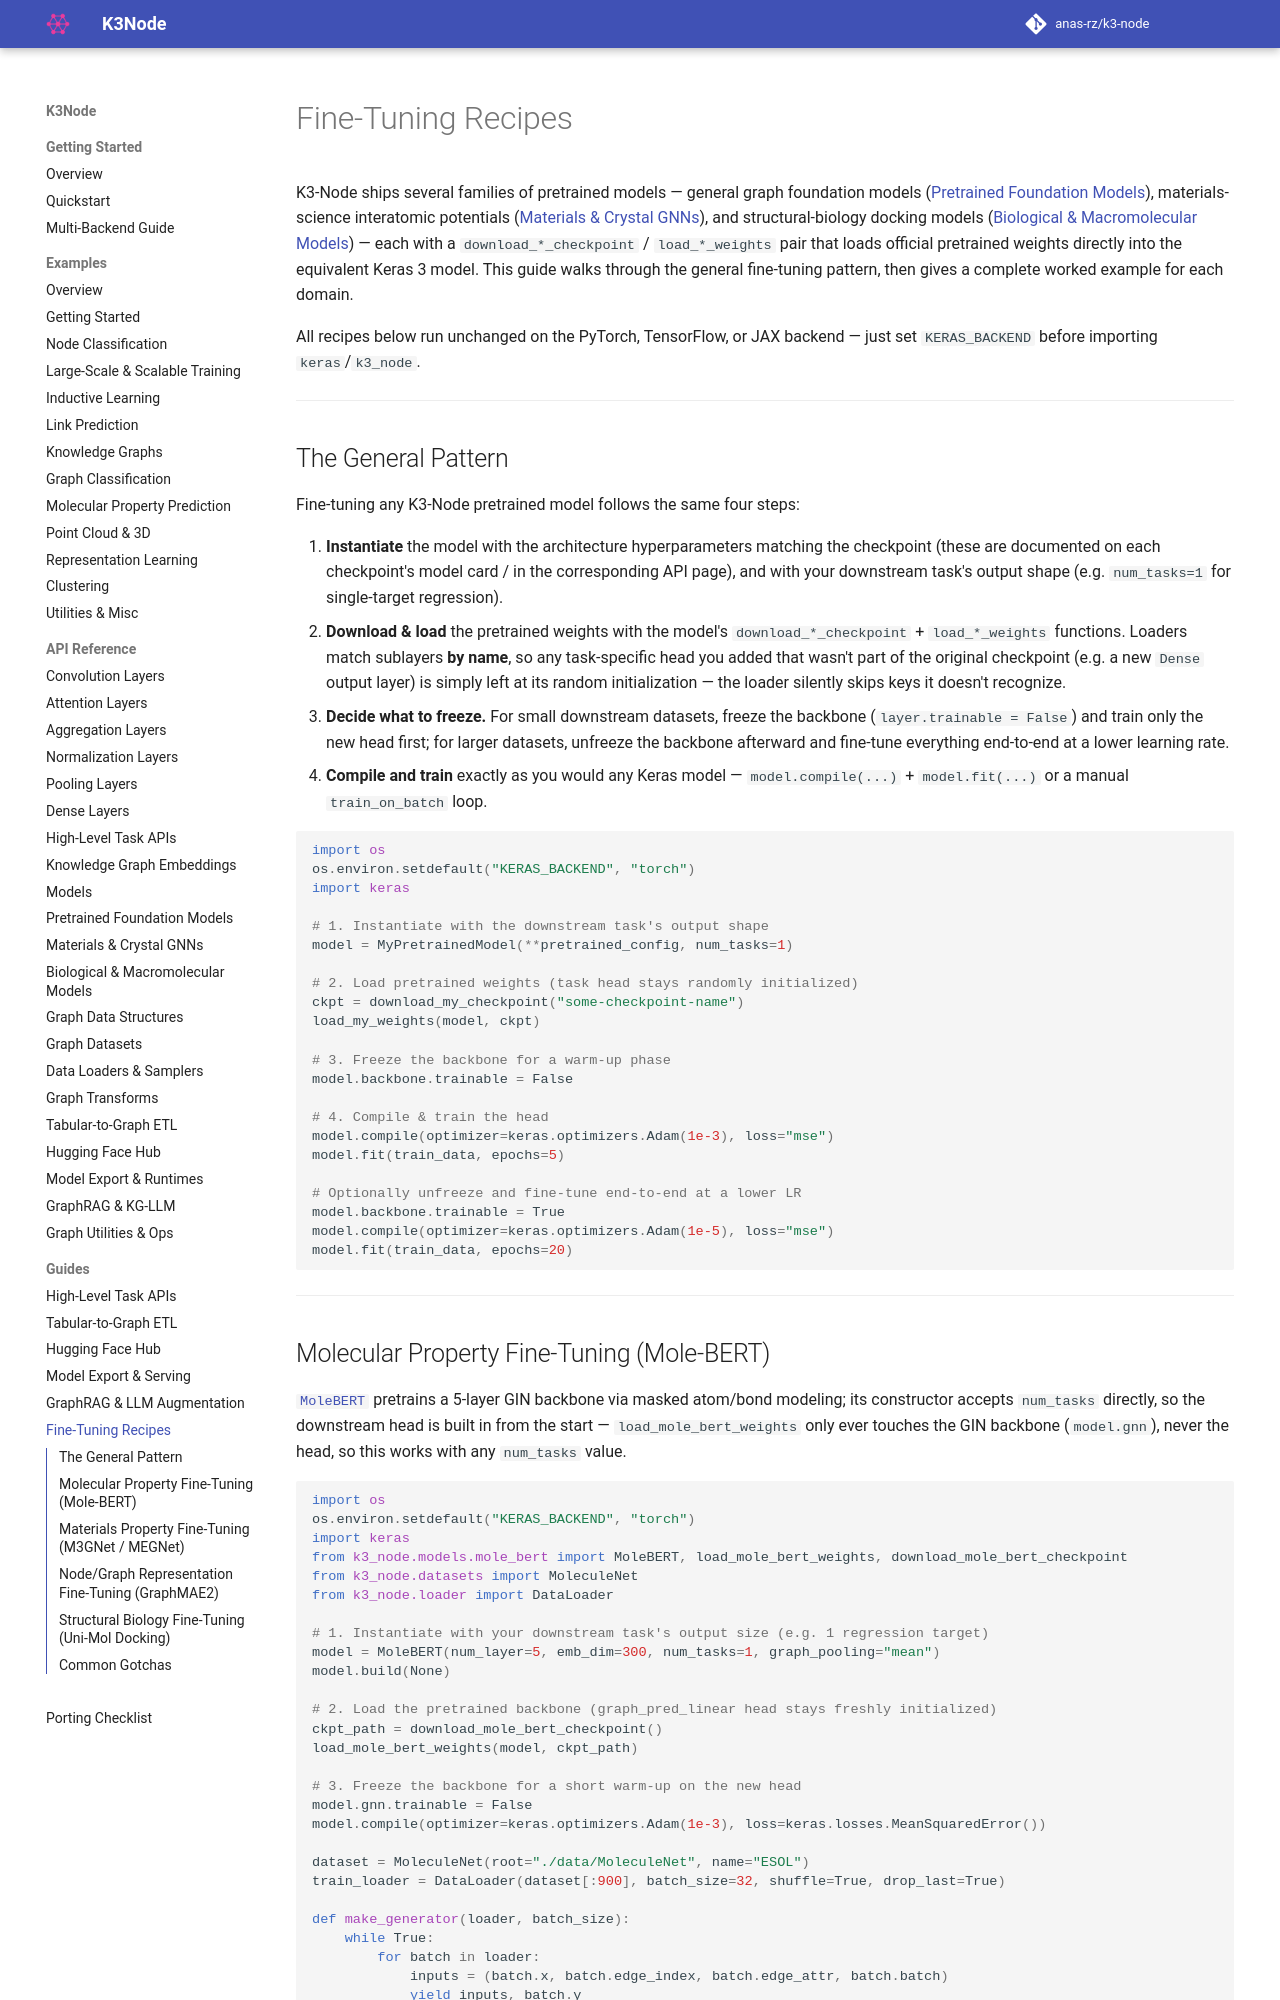

repository: anas-rz/k3-node · page: guides/finetuning/index.html · generator: mkdocs

# Fine-Tuning Recipes

K3-Node ships several families of pretrained models — general graph foundation models ([Pretrained Foundation Models](../api/pretrained.md)), materials-science interatomic potentials ([Materials & Crystal GNNs](../api/materials.md)), and structural-biology docking models ([Biological & Macromolecular Models](../api/bio.md)) — each with a `download_*_checkpoint` / `load_*_weights` pair that loads official pretrained weights directly into the equivalent Keras 3 model. This guide walks through the general fine-tuning pattern, then gives a complete worked example for each domain.

All recipes below run unchanged on the PyTorch, TensorFlow, or JAX backend — just set `KERAS_BACKEND` before importing `keras`/`k3_node`.

---

## The General Pattern

Fine-tuning any K3-Node pretrained model follows the same four steps:

1. **Instantiate** the model with the architecture hyperparameters matching the checkpoint (these are documented on each checkpoint's model card / in the corresponding API page), and with your downstream task's output shape (e.g. `num_tasks=1` for single-target regression).
2. **Download & load** the pretrained weights with the model's `download_*_checkpoint` + `load_*_weights` functions. Loaders match sublayers **by name**, so any task-specific head you added that wasn't part of the original checkpoint (e.g. a new `Dense` output layer) is simply left at its random initialization — the loader silently skips keys it doesn't recognize.
3. **Decide what to freeze.** For small downstream datasets, freeze the backbone (`layer.trainable = False`) and train only the new head first; for larger datasets, unfreeze the backbone afterward and fine-tune everything end-to-end at a lower learning rate.
4. **Compile and train** exactly as you would any Keras model — `model.compile(...)` + `model.fit(...)` or a manual `train_on_batch` loop.

```python
import os
os.environ.setdefault("KERAS_BACKEND", "torch")
import keras

# 1. Instantiate with the downstream task's output shape
model = MyPretrainedModel(**pretrained_config, num_tasks=1)

# 2. Load pretrained weights (task head stays randomly initialized)
ckpt = download_my_checkpoint("some-checkpoint-name")
load_my_weights(model, ckpt)

# 3. Freeze the backbone for a warm-up phase
model.backbone.trainable = False

# 4. Compile & train the head
model.compile(optimizer=keras.optimizers.Adam(1e-3), loss="mse")
model.fit(train_data, epochs=5)

# Optionally unfreeze and fine-tune end-to-end at a lower LR
model.backbone.trainable = True
model.compile(optimizer=keras.optimizers.Adam(1e-5), loss="mse")
model.fit(train_data, epochs=20)
```

---
